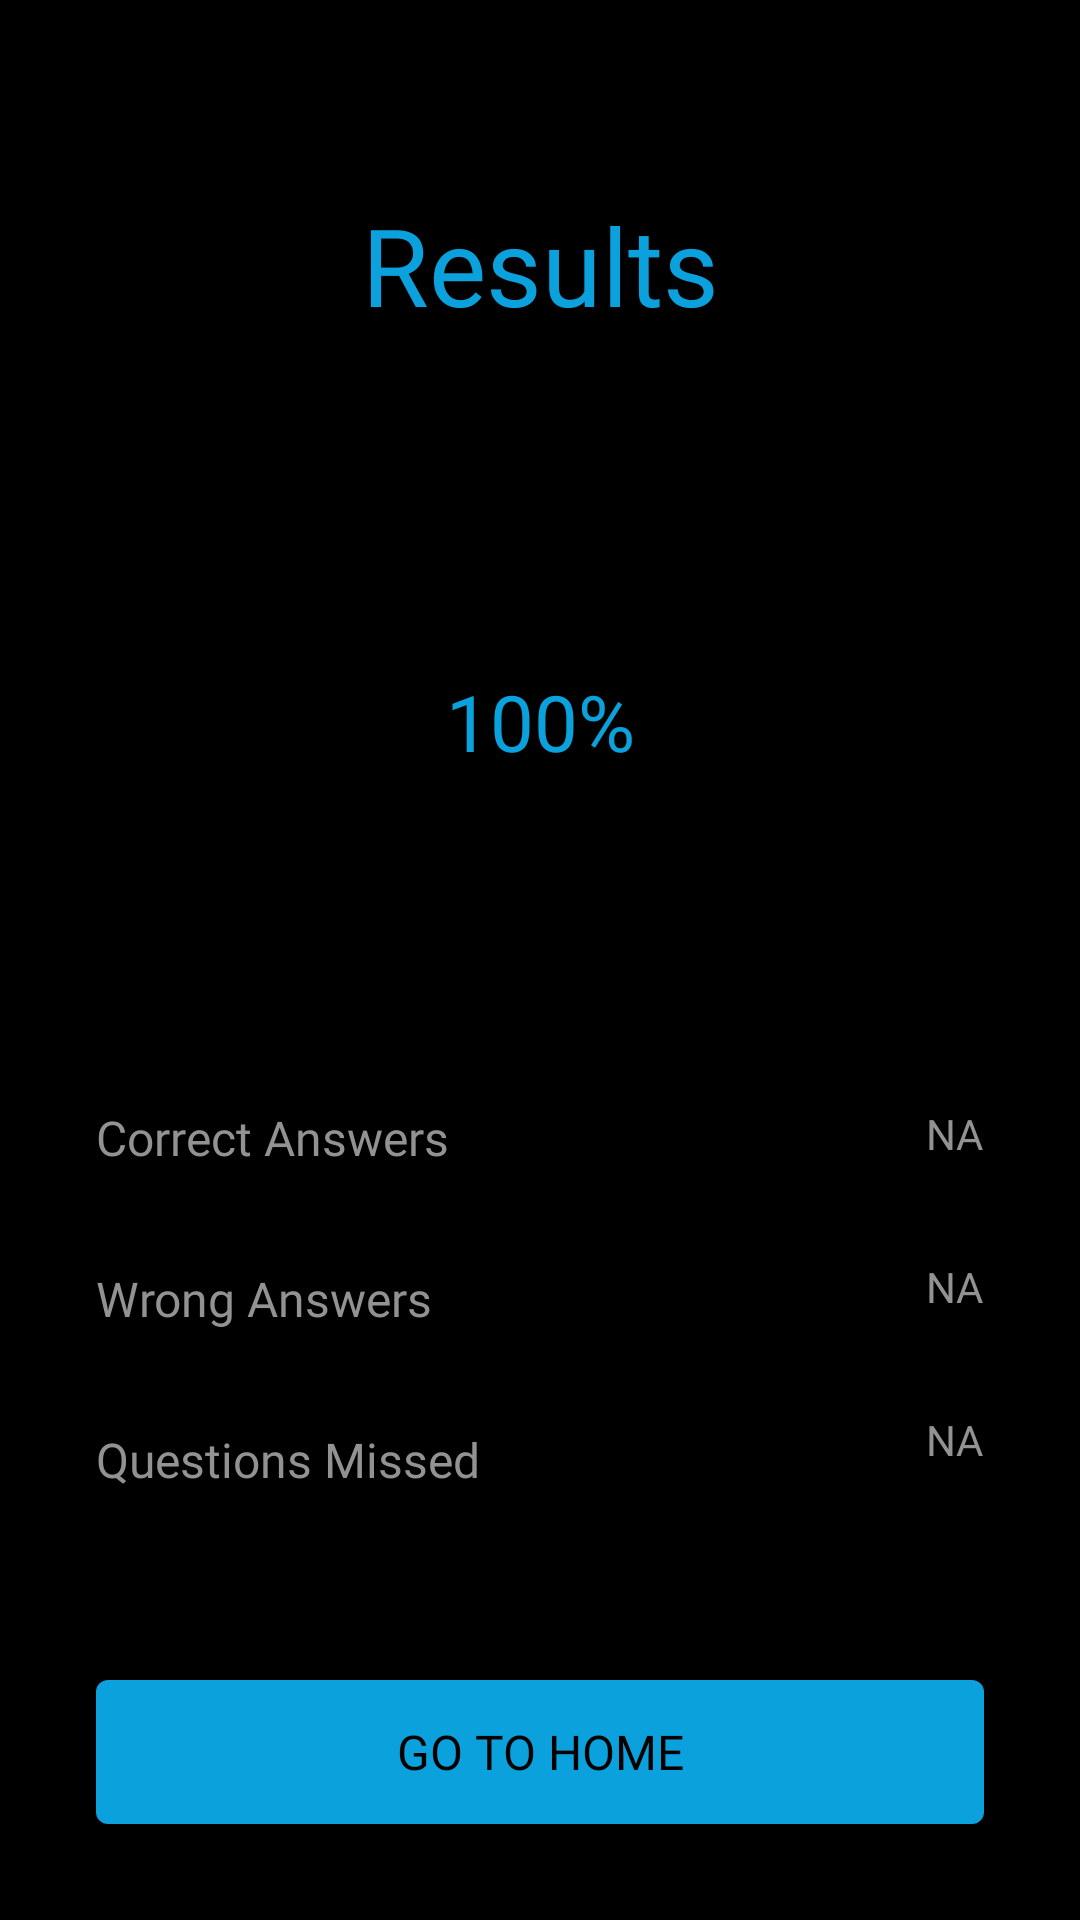

Here is an Android app screen rendered from its layout file. Give the layout XML and the strings, colors and styles it references.
<!-- AndroidManifest.xml: application theme Theme.QuizzApp -->
<!-- res/layout/fragment_result.xml -->
<?xml version="1.0" encoding="utf-8"?>
<androidx.constraintlayout.widget.ConstraintLayout xmlns:android="http://schemas.android.com/apk/res/android"
    xmlns:app="http://schemas.android.com/apk/res-auto"
    xmlns:tools="http://schemas.android.com/tools"
    android:layout_width="match_parent"
    android:layout_height="match_parent"
    tools:context=".ResultFragment"
    android:background="@color/colorPrimaryDark">


    <TextView
        android:id="@+id/result_title"
        android:layout_width="wrap_content"
        android:layout_height="wrap_content"
        android:layout_marginStart="32dp"
        android:layout_marginTop="64dp"
        android:layout_marginEnd="32dp"
        android:fontFamily="@font/crimson_text"
        android:text="Results"
        android:textColor="@color/colorPrimary"
        android:textSize="36sp"
        app:layout_constraintEnd_toEndOf="parent"
        app:layout_constraintStart_toStartOf="parent"
        app:layout_constraintTop_toTopOf="parent" />

    <ProgressBar
        android:id="@+id/result_progress"
        style="@style/Widget.AppCompat.ProgressBar.Horizontal"
        android:layout_width="128dp"
        android:layout_height="128dp"
        android:layout_marginTop="64dp"
        android:indeterminateTint="@color/colorAccent"
        android:progress="100"
        android:progressDrawable="@drawable/circular_progress"
        app:layout_constraintEnd_toEndOf="parent"
        app:layout_constraintStart_toStartOf="parent"
        app:layout_constraintTop_toBottomOf="@+id/result_title" />

    <TextView
        android:id="@+id/result_percent"
        android:layout_width="wrap_content"
        android:layout_height="wrap_content"
        android:fontFamily="@font/work_sans"
        android:text="100%"
        android:textColor="@color/colorPrimary"
        android:textSize="26sp"
        app:layout_constraintBottom_toBottomOf="@+id/result_progress"
        app:layout_constraintEnd_toEndOf="@+id/result_progress"
        app:layout_constraintStart_toStartOf="@+id/result_progress"
        app:layout_constraintTop_toTopOf="@+id/result_progress" />

    <TextView
        android:id="@+id/result_correct"
        android:layout_width="wrap_content"
        android:layout_height="wrap_content"
        android:layout_marginStart="32dp"
        android:layout_marginTop="64dp"
        android:fontFamily="@font/work_sans"
        android:text="Correct Answers"
        android:textColor="@color/colorLightText"
        android:textSize="16sp"
        app:layout_constraintStart_toStartOf="parent"
        app:layout_constraintTop_toBottomOf="@+id/result_progress" />

    <TextView
        android:id="@+id/result_wrong"
        android:layout_width="wrap_content"
        android:layout_height="wrap_content"
        android:layout_marginStart="32dp"
        android:layout_marginTop="32dp"
        android:fontFamily="@font/work_sans"
        android:text="Wrong Answers"
        android:textColor="@color/colorLightText"
        android:textSize="16sp"
        app:layout_constraintStart_toStartOf="parent"
        app:layout_constraintTop_toBottomOf="@+id/result_correct" />

    <TextView
        android:id="@+id/rsult_missed"
        android:layout_width="wrap_content"
        android:layout_height="wrap_content"
        android:layout_marginStart="32dp"
        android:layout_marginTop="32dp"
        android:fontFamily="@font/work_sans"
        android:text="Questions Missed "
        android:textColor="@color/colorLightText"
        android:textSize="16sp"
        app:layout_constraintStart_toStartOf="parent"
        app:layout_constraintTop_toBottomOf="@+id/result_wrong" />

    <TextView
        android:id="@+id/result_correct_text"
        android:layout_width="wrap_content"
        android:layout_height="wrap_content"
        android:layout_marginEnd="32dp"
        android:fontFamily="@font/work_sans"
        android:text="NA"
        android:textColor="@color/colorLightText"
        app:layout_constraintEnd_toEndOf="parent"
        app:layout_constraintTop_toTopOf="@+id/result_correct" />

    <TextView
        android:id="@+id/result_wrong_text"
        android:layout_width="wrap_content"
        android:layout_height="wrap_content"
        android:layout_marginTop="32dp"
        android:layout_marginEnd="32dp"
        android:fontFamily="@font/work_sans"
        android:text="NA"
        android:textColor="@color/colorLightText"
        app:layout_constraintEnd_toEndOf="parent"
        app:layout_constraintTop_toBottomOf="@+id/result_correct_text" />

    <TextView
        android:id="@+id/result_missed_text"
        android:layout_width="wrap_content"
        android:layout_height="wrap_content"
        android:layout_marginTop="32dp"
        android:layout_marginEnd="32dp"
        android:fontFamily="@font/work_sans"
        android:text="NA"
        android:textColor="@color/colorLightText"
        app:layout_constraintEnd_toEndOf="parent"
        app:layout_constraintTop_toBottomOf="@+id/result_wrong_text" />

    <Button
        android:id="@+id/result_home_btn"
        android:layout_width="0dp"
        android:layout_height="wrap_content"
        android:layout_marginStart="32dp"
        android:layout_marginEnd="32dp"
        android:layout_marginBottom="32dp"
        android:background="@drawable/primary_btn_bg"
        android:fontFamily="@font/work_sans"
        android:text="Go To Home"
        android:textColor="@color/colorPrimaryDark"
        android:textSize="16sp"
        app:layout_constraintBottom_toBottomOf="parent"
        app:layout_constraintEnd_toEndOf="parent"
        app:layout_constraintStart_toStartOf="parent" />
</androidx.constraintlayout.widget.ConstraintLayout>
<!-- resources referenced by this layout -->
<resources>
  <color name="colorAccent">#FF3B00</color>
  <color name="colorLightText">#929292</color>
  <color name="colorPrimary">#0AA1DD</color>
  <color name="colorPrimaryDark">#000000</color>
  <!-- drawable primary_btn_bg (drawable) -->
  <?xml version="1.0" encoding="utf-8"?>
  <selector xmlns:android="http://schemas.android.com/apk/res/android">
      <item>
          <shape>
              <corners android:radius="4dp"/>
              <solid android:color="@color/colorPrimary"/>
          </shape>
      </item>
  </selector>
  <style name="Theme.QuizzApp" parent="Theme.AppCompat.NoActionBar">
          
          <item name="colorPrimary">@color/colorPrimary</item>
          <item name="colorPrimaryVariant">@color/colorPrimaryDark</item>
          <item name="colorOnPrimary">@color/colorAccent</item>
          
          <item name="colorSecondary">@color/colorPrimary</item>
          <item name="colorSecondaryVariant">@color/colorPrimaryDark</item>
          <item name="colorOnSecondary">@color/colorAccent</item>
          
          <item name="android:statusBarColor" tools:targetApi="l">?attr/colorPrimaryDark</item>
          
          <item name="android:windowTranslucentStatus">true</item>
          <item name="android:navigationBarColor">@color/colorPrimaryDark</item>
      </style>
</resources>
